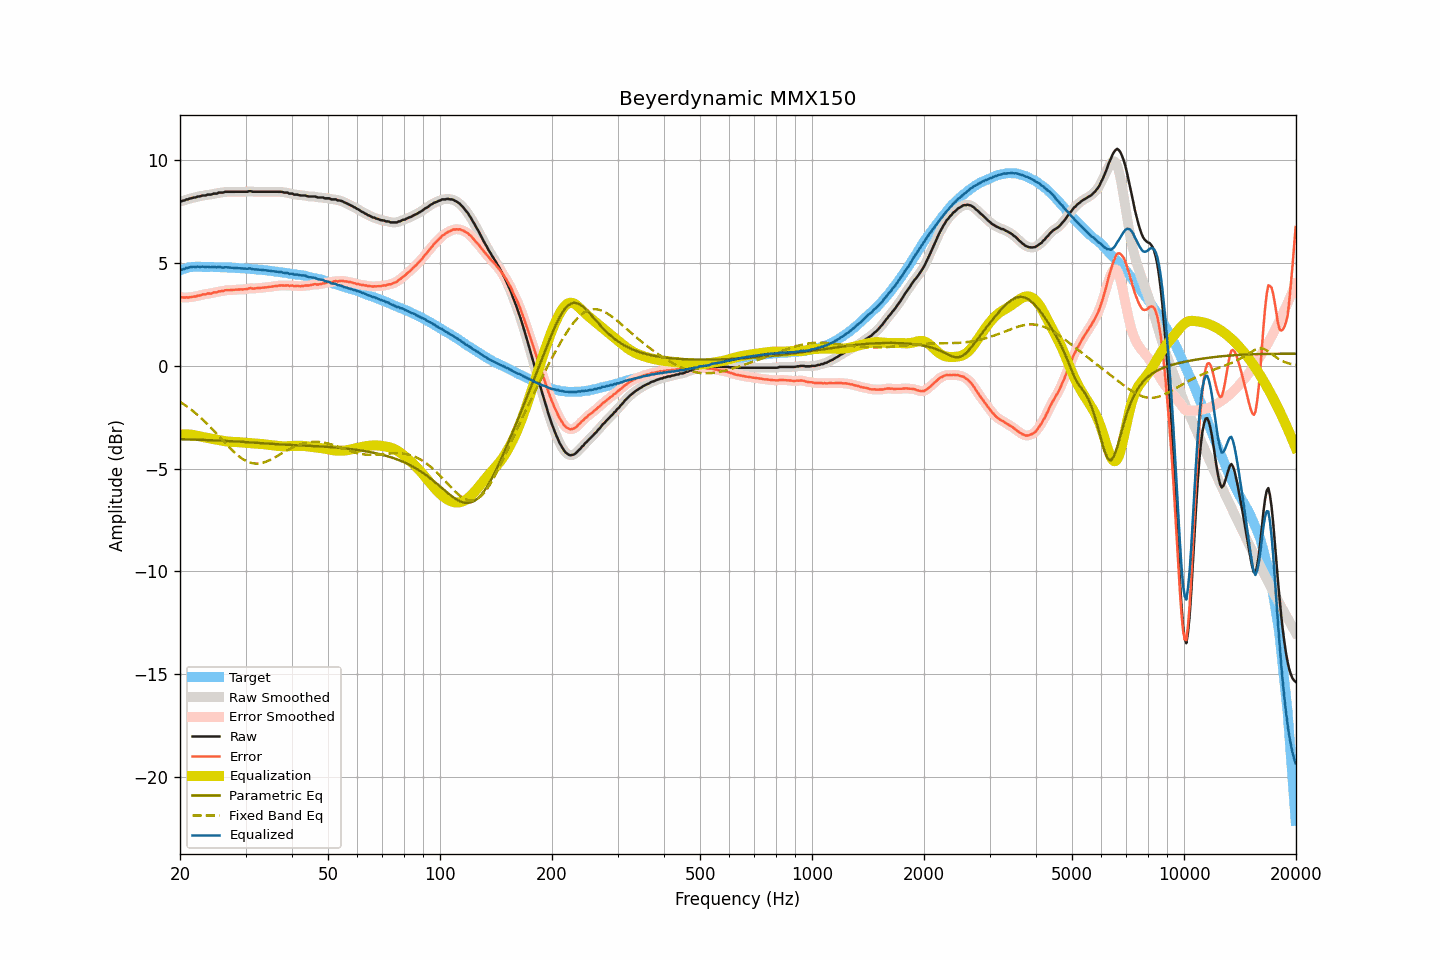

The file beside this chart, header and first rows:
frequency, raw, smoothed, error, error_smoothed, equalization, parametric_eq, fixed_band_eq, equalized_raw, equalized_smoothed, target
20.00, 8.00, 8.00, 3.35, 3.35, -3.34, -3.56, -1.75, 4.66, 4.65, 4.65
20.20, 8.01, 8.02, 3.33, 3.34, -3.34, -3.57, -1.80, 4.67, 4.68, 4.68
20.40, 8.04, 8.04, 3.33, 3.33, -3.33, -3.57, -1.85, 4.71, 4.70, 4.71
20.61, 8.05, 8.06, 3.32, 3.33, -3.33, -3.57, -1.90, 4.72, 4.73, 4.73
20.81, 8.10, 8.09, 3.34, 3.33, -3.33, -3.57, -1.96, 4.77, 4.76, 4.76
21.02, 8.10, 8.11, 3.31, 3.33, -3.33, -3.58, -2.01, 4.77, 4.78, 4.79
21.23, 8.14, 8.14, 3.34, 3.34, -3.34, -3.58, -2.07, 4.80, 4.80, 4.80
21.44, 8.15, 8.15, 3.34, 3.35, -3.35, -3.58, -2.13, 4.80, 4.81, 4.81
21.66, 8.18, 8.17, 3.36, 3.36, -3.36, -3.58, -2.19, 4.82, 4.81, 4.82
21.87, 8.19, 8.19, 3.38, 3.37, -3.37, -3.59, -2.26, 4.82, 4.82, 4.81
22.09, 8.20, 8.21, 3.38, 3.39, -3.39, -3.59, -2.32, 4.81, 4.82, 4.82
22.31, 8.24, 8.23, 3.42, 3.40, -3.41, -3.59, -2.39, 4.83, 4.82, 4.82
22.54, 8.24, 8.25, 3.42, 3.42, -3.43, -3.59, -2.46, 4.81, 4.82, 4.82
22.76, 8.26, 8.27, 3.44, 3.45, -3.44, -3.60, -2.53, 4.82, 4.82, 4.82
22.99, 8.29, 8.28, 3.48, 3.46, -3.46, -3.60, -2.60, 4.83, 4.82, 4.81
23.22, 8.29, 8.29, 3.48, 3.48, -3.47, -3.60, -2.68, 4.82, 4.82, 4.81
23.45, 8.29, 8.31, 3.48, 3.50, -3.49, -3.60, -2.75, 4.80, 4.82, 4.81
23.69, 8.33, 8.31, 3.52, 3.50, -3.50, -3.61, -2.83, 4.83, 4.81, 4.81
23.92, 8.33, 8.33, 3.52, 3.51, -3.52, -3.61, -2.91, 4.81, 4.81, 4.81
24.16, 8.33, 8.34, 3.51, 3.53, -3.53, -3.61, -2.99, 4.80, 4.81, 4.82
24.40, 8.35, 8.35, 3.53, 3.54, -3.55, -3.62, -3.07, 4.80, 4.81, 4.82
24.65, 8.38, 8.36, 3.57, 3.55, -3.56, -3.62, -3.15, 4.82, 4.80, 4.81
24.89, 8.38, 8.38, 3.57, 3.58, -3.58, -3.62, -3.23, 4.80, 4.81, 4.81
25.14, 8.38, 8.40, 3.58, 3.60, -3.59, -3.63, -3.32, 4.79, 4.81, 4.80
25.39, 8.43, 8.41, 3.63, 3.61, -3.61, -3.63, -3.40, 4.82, 4.80, 4.80
25.65, 8.43, 8.42, 3.63, 3.63, -3.63, -3.63, -3.49, 4.80, 4.80, 4.80
25.91, 8.43, 8.44, 3.64, 3.64, -3.64, -3.64, -3.57, 4.79, 4.80, 4.79
26.16, 8.43, 8.44, 3.64, 3.65, -3.65, -3.64, -3.66, 4.78, 4.79, 4.79
26.43, 8.47, 8.46, 3.68, 3.67, -3.67, -3.65, -3.74, 4.80, 4.79, 4.79
26.69, 8.47, 8.47, 3.68, 3.68, -3.67, -3.65, -3.82, 4.80, 4.79, 4.79
26.96, 8.47, 8.47, 3.68, 3.69, -3.68, -3.65, -3.91, 4.79, 4.79, 4.79
27.23, 8.47, 8.47, 3.69, 3.69, -3.69, -3.66, -3.99, 4.78, 4.78, 4.78
27.50, 8.47, 8.47, 3.69, 3.69, -3.69, -3.66, -4.07, 4.78, 4.78, 4.78
27.77, 8.47, 8.47, 3.70, 3.69, -3.70, -3.67, -4.14, 4.77, 4.77, 4.77
28.05, 8.47, 8.47, 3.70, 3.70, -3.70, -3.67, -4.22, 4.77, 4.77, 4.77
28.33, 8.47, 8.47, 3.71, 3.71, -3.71, -3.68, -4.29, 4.76, 4.76, 4.76
28.62, 8.47, 8.47, 3.71, 3.71, -3.71, -3.68, -4.35, 4.76, 4.76, 4.76
28.90, 8.47, 8.47, 3.71, 3.72, -3.71, -3.69, -4.42, 4.76, 4.76, 4.76
29.19, 8.47, 8.47, 3.73, 3.72, -3.72, -3.69, -4.48, 4.75, 4.75, 4.74
29.48, 8.47, 8.47, 3.72, 3.72, -3.73, -3.70, -4.53, 4.74, 4.74, 4.75
29.78, 8.47, 8.47, 3.73, 3.72, -3.74, -3.70, -4.58, 4.73, 4.73, 4.74
30.08, 8.47, 8.47, 3.73, 3.73, -3.74, -3.71, -4.62, 4.73, 4.73, 4.74
30.38, 8.47, 8.48, 3.74, 3.75, -3.75, -3.71, -4.66, 4.72, 4.73, 4.73
30.68, 8.50, 8.49, 3.77, 3.77, -3.75, -3.72, -4.69, 4.75, 4.73, 4.73
30.99, 8.50, 8.49, 3.79, 3.77, -3.76, -3.72, -4.71, 4.74, 4.73, 4.71
31.30, 8.47, 8.48, 3.76, 3.77, -3.77, -3.73, -4.73, 4.70, 4.71, 4.71
31.61, 8.47, 8.47, 3.76, 3.77, -3.77, -3.73, -4.75, 4.70, 4.70, 4.71
31.93, 8.47, 8.47, 3.77, 3.77, -3.78, -3.74, -4.75, 4.69, 4.69, 4.70
32.24, 8.47, 8.47, 3.79, 3.78, -3.78, -3.74, -4.75, 4.69, 4.69, 4.68
32.57, 8.47, 8.47, 3.79, 3.79, -3.79, -3.75, -4.75, 4.68, 4.68, 4.68
32.89, 8.47, 8.47, 3.79, 3.79, -3.79, -3.75, -4.74, 4.68, 4.68, 4.68
33.22, 8.47, 8.47, 3.80, 3.80, -3.80, -3.76, -4.72, 4.67, 4.67, 4.67
33.55, 8.47, 8.47, 3.81, 3.81, -3.81, -3.77, -4.70, 4.66, 4.66, 4.66
33.89, 8.47, 8.47, 3.82, 3.82, -3.82, -3.77, -4.67, 4.65, 4.65, 4.65
34.23, 8.47, 8.47, 3.82, 3.83, -3.83, -3.78, -4.64, 4.64, 4.64, 4.65
34.57, 8.47, 8.47, 3.84, 3.84, -3.84, -3.78, -4.61, 4.63, 4.63, 4.63
34.92, 8.47, 8.47, 3.85, 3.84, -3.85, -3.79, -4.58, 4.62, 4.62, 4.62
35.27, 8.47, 8.47, 3.85, 3.86, -3.86, -3.79, -4.54, 4.61, 4.61, 4.62
35.62, 8.47, 8.47, 3.87, 3.87, -3.87, -3.80, -4.49, 4.60, 4.60, 4.60
35.97, 8.47, 8.47, 3.88, 3.88, -3.88, -3.80, -4.45, 4.59, 4.59, 4.59
... 635 more rows
